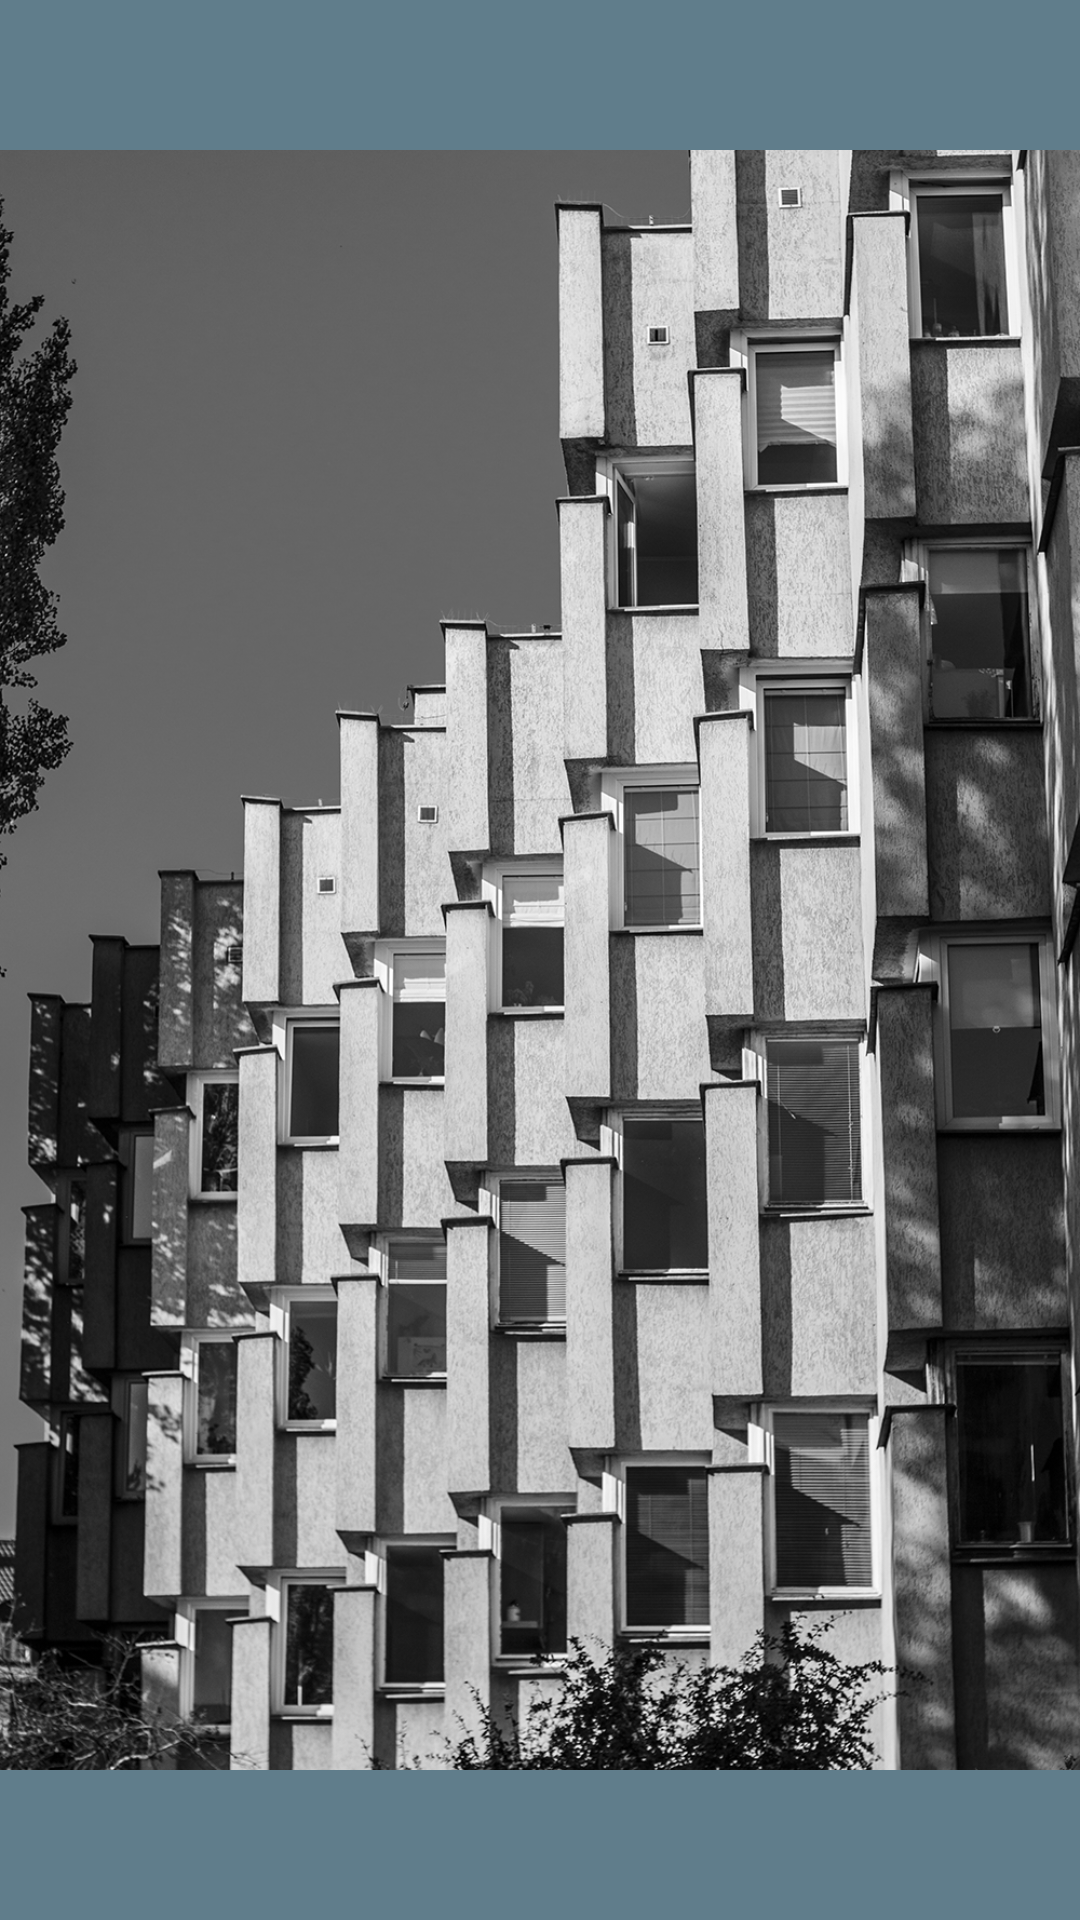

Write the Android layout XML for this screen, with the resource values it uses.
<!-- AndroidManifest.xml: application theme AppTheme -->
<!-- res/layout/activity_photo.xml -->
<?xml version="1.0" encoding="utf-8"?>
<android.support.constraint.ConstraintLayout xmlns:android="http://schemas.android.com/apk/res/android"
    xmlns:app="http://schemas.android.com/apk/res-auto"
    xmlns:tools="http://schemas.android.com/tools"
    android:layout_width="match_parent"
    android:layout_height="match_parent"
    tools:context="pl.sebastianczarnecki.modernismquizapp.PhotoActivity">


    <LinearLayout
        android:layout_width="match_parent"
        android:layout_height="match_parent"
        android:background="#607D8B">

    <ImageView
        android:layout_width="match_parent"
        android:layout_height="match_parent"
        android:scaleType="fitCenter"
        android:src="@drawable/tak"
        />
    </LinearLayout>


</android.support.constraint.ConstraintLayout>
<!-- resources referenced by this layout -->
<resources>
  <!-- drawable tak: jpg bitmap (drawable, 807615 bytes) -->
  <style name="AppTheme" parent="Theme.AppCompat.Light.DarkActionBar">
          
          <item name="colorPrimary">@color/colorPrimary</item>
          <item name="colorPrimaryDark">@color/colorPrimaryDark</item>
          <item name="colorAccent">@color/colorAccent</item>
      </style>
  <!-- not gathered from this repository: default colours our renderer supplied (Android Studio template values) -->
  <color name="colorPrimary">#FF6200EE</color>
  <color name="colorPrimaryDark">#FF3700B3</color>
  <color name="colorAccent">#FF03DAC5</color>
</resources>
